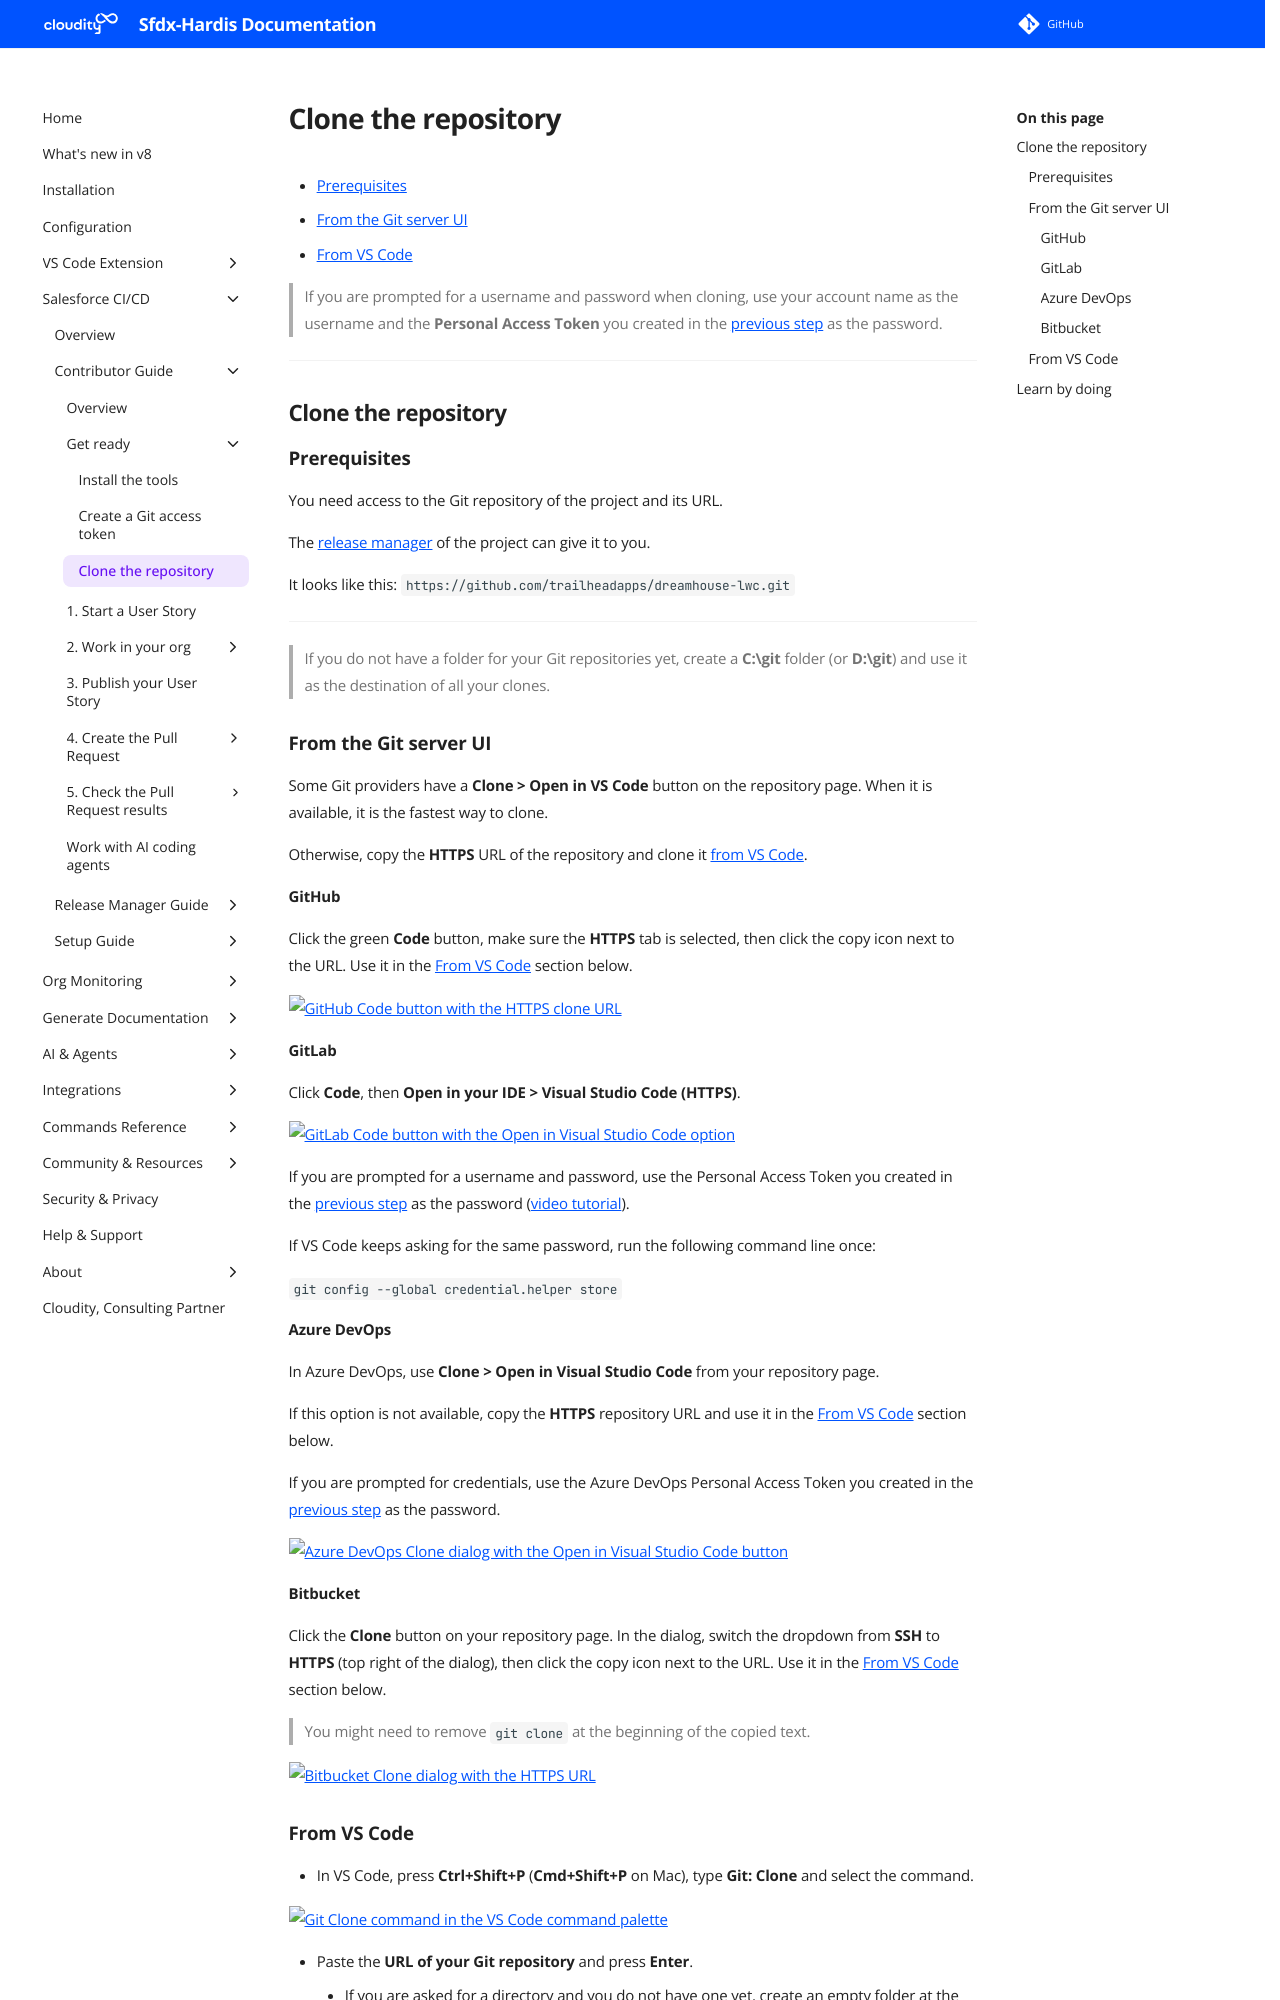

repository: hardisgroupcom/sfdx-hardis · page: salesforce-devops-clone-repository/index.html · generator: mkdocs

---
title: Clone the Git repository of a Salesforce project
description: With sfdx-hardis, learn how to clone the Git repository of your Salesforce CI/CD project on your computer with VS Code
---

<!-- markdownlint-disable MD013 -->

- [Prerequisites](#prerequisites)
- [From the Git server UI](#from-the-git-server-ui)
- [From VS Code](#from-vs-code)

> If you are prompted for a username and password when cloning, use your account name as the username and the **Personal Access Token** you created in the [previous step](salesforce-devops-git-tokens.md) as the password.

---

## Clone the repository

### Prerequisites

You need access to the Git repository of the project and its URL.

The [release manager](salesforce-devops-release-home.md) of the project can give it to you.

It looks like this: `https://github.com/trailheadapps/dreamhouse-lwc.git`

---

> If you do not have a folder for your Git repositories yet, create a **C:\git** folder (or **D:\git**) and use it as the destination of all your clones.

### From the Git server UI

Some Git providers have a **Clone > Open in VS Code** button on the repository page. When it is available, it is the fastest way to clone.

Otherwise, copy the **HTTPS** URL of the repository and clone it [from VS Code](#from-vs-code).

#### GitHub

Click the green **Code** button, make sure the **HTTPS** tab is selected, then click the copy icon next to the URL. Use it in the [From VS Code](#from-vs-code) section below.

![GitHub Code button with the HTTPS clone URL](assets/images/open-vs-code-github.png){ align=center }

#### GitLab

Click **Code**, then **Open in your IDE > Visual Studio Code (HTTPS)**.

![GitLab Code button with the Open in Visual Studio Code option](assets/images/open-vs-code-gitlab.jpg)

If you are prompted for a username and password, use the Personal Access Token you created in the [previous step](salesforce-devops-git-tokens.md#gitlab) as the password ([video tutorial](https://www.youtube.com/watch?v=9y5VmmYHuIg)).

If VS Code keeps asking for the same password, run the following command line once:

`git config --global credential.helper store`

#### Azure DevOps

In Azure DevOps, use **Clone > Open in Visual Studio Code** from your repository page.

If this option is not available, copy the **HTTPS** repository URL and use it in the [From VS Code](#from-vs-code) section below.

If you are prompted for credentials, use the Azure DevOps Personal Access Token you created in the [previous step](salesforce-devops-git-tokens.md#azure-devops) as the password.

![Azure DevOps Clone dialog with the Open in Visual Studio Code button](assets/images/open-vs-code-azure.jpg)

#### Bitbucket

Click the **Clone** button on your repository page. In the dialog, switch the dropdown from **SSH** to **HTTPS** (top right of the dialog), then click the copy icon next to the URL. Use it in the [From VS Code](#from-vs-code) section below.

> You might need to remove `git clone` at the beginning of the copied text.

![Bitbucket Clone dialog with the HTTPS URL](assets/images/open-vs-code-bitbucket.png){ align=center }
